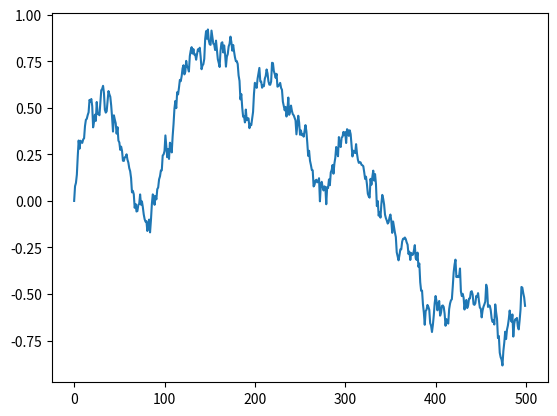

Reproduce this figure in Python.
import numpy as np
import matplotlib.pyplot as plt

# Set random seed
np.random.seed(0)

# Integration parameters
T = 1
N = 500
dt = T / N

# Times to sample at
t = np.linspace(0, T, N)[:, None]

# Sample dW's and compute cumulative sum
dW = dt ** 0.5 * np.random.normal(size=(N - 1, 1))
W = np.concatenate([[0], np.cumsum(dW)])

# # Sample dW's and compute cumulative sum
# dW = dt ** 0.5 * np.random.normal(size=N - 1)
# W = np.cumsum(dW)

plt.plot(W)
plt.show()